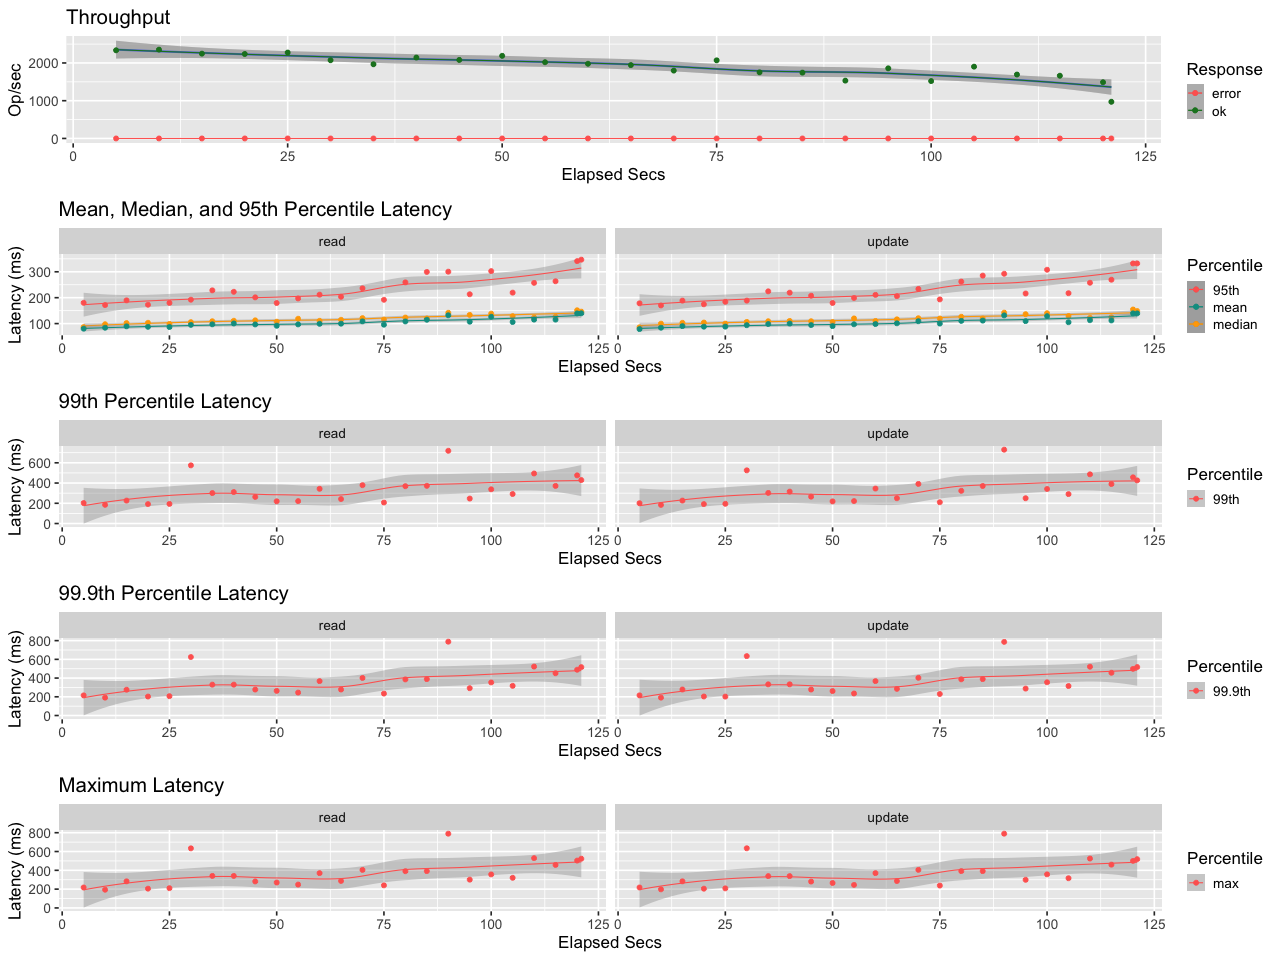

The table this chart was drawn from, first rows:
elapsed, window, total, successful, failed
5.001, 5.001, 11684, 11684, 0
10, 5, 11763, 11763, 0
15, 5, 11231, 11231, 0
20, 5, 11190, 11190, 0
25, 5.001, 11382, 11382, 0
30, 4.999, 10360, 10360, 0
35, 5.001, 9831, 9831, 0
40, 5, 10715, 10715, 0
45, 5, 10403, 10403, 0
50, 5, 10944, 10944, 0
55, 5, 10103, 10103, 0
60, 5, 9892, 9892, 0
65, 5, 9717, 9717, 0
70, 5, 8988, 8988, 0
75, 5, 10349, 10349, 0
80, 5, 8761, 8761, 0
85, 5, 8718, 8718, 0
90, 5, 7660, 7660, 0
95, 5, 9290, 9290, 0
100, 5, 7601, 7601, 0
105, 5, 9508, 9508, 0
110, 5, 8466, 8466, 0
115, 5, 8307, 8307, 0
120, 5.035, 7499, 7499, 0
121, 0.9686, 941, 941, 0
